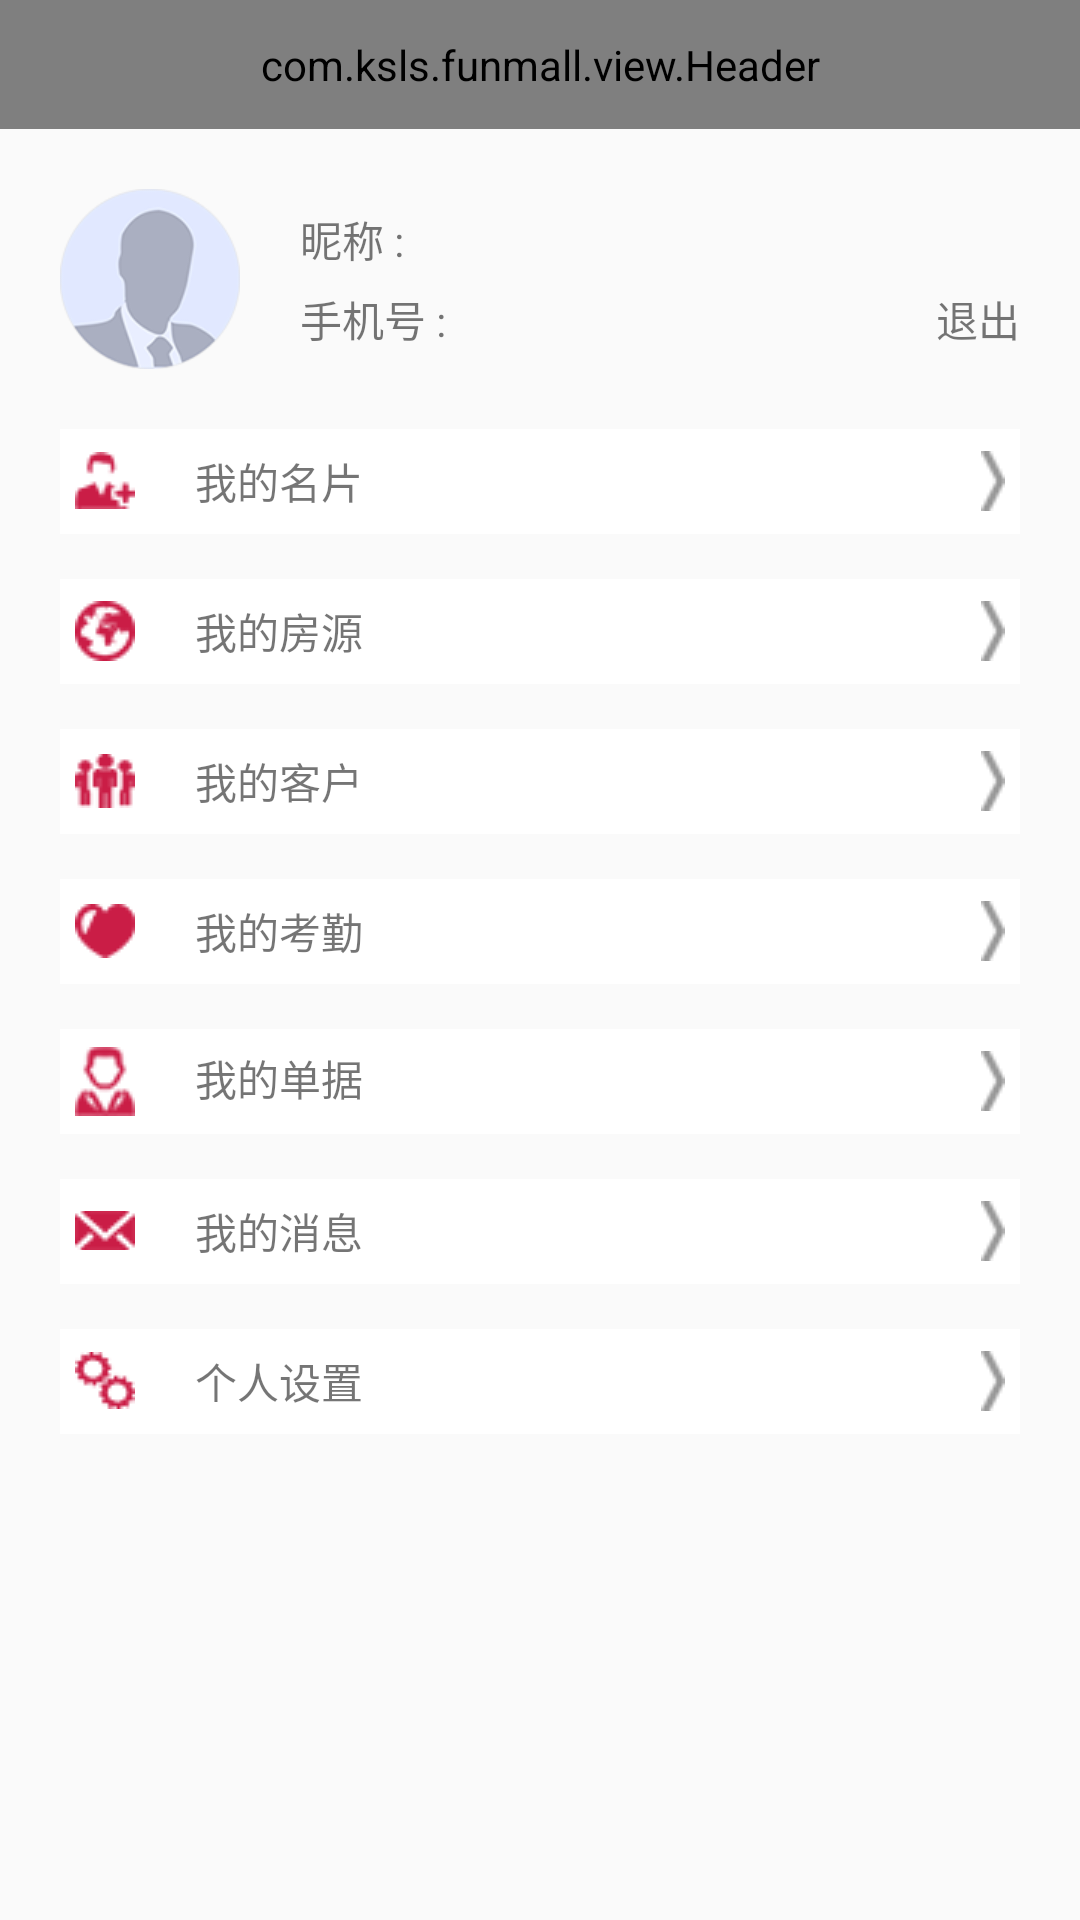

This screen was rendered from an Android layout file. Write that file and the resources it references.
<!-- AndroidManifest.xml: application theme AppTheme -->
<!-- res/layout/fragment_home.xml -->
<LinearLayout xmlns:android="http://schemas.android.com/apk/res/android"
    xmlns:fm="http://schemas.android.com/apk/res/com.ksls.funmall"
    xmlns:tools="http://schemas.android.com/tools" android:layout_width="match_parent"
    android:layout_height="match_parent" tools:context="com.ksls.funmall.fragment.HomeFragment"
    android:orientation="vertical" >

    <com.ksls.funmall.view.Header
        android:id="@+id/fragment_home_header"
        android:layout_width="match_parent"
        android:layout_height="@dimen/header_height"
        fm:left_background="@drawable/header_refresh"
        fm:title_background="@drawable/header_logo" />

    <View
        android:focusable="true"
        android:focusableInTouchMode="true"
        android:layout_width="0px"
        android:layout_height="0px" />

    <ScrollView
        android:layout_width="match_parent"
        android:layout_height="wrap_content"
        android:fillViewport="true"
        android:scrollbars="vertical" >

        <LinearLayout
            android:layout_width="match_parent"
            android:layout_height="wrap_content"
            android:orientation="vertical"
            android:baselineAligned="true"
            android:padding="20.0dip" >

            <LinearLayout
                android:layout_width="match_parent"
                android:layout_height="wrap_content"
                android:orientation="horizontal"
                android:baselineAligned="true"
                android:paddingBottom="20.0dip" >

                <LinearLayout
                    android:layout_width="0.0dip"
                    android:layout_height="wrap_content"
                    android:layout_weight="2.5" >

                    <ImageView
                        android:id="@+id/login_user_headpic"
                        android:layout_width="60.0dip"
                        android:layout_height="60.0dip"
                        android:background="@drawable/icon_portrait"
                        android:scaleType="fitXY"
                        android:contentDescription="@string/desc" />
                </LinearLayout>

                <LinearLayout
                    android:layout_width="0.0dip"
                    android:layout_height="wrap_content"
                    android:layout_weight="7.5"
                    android:orientation="vertical"
                    android:gravity="center_vertical" >

                    <LinearLayout
                        android:layout_width="match_parent"
                        android:layout_height="30.0dip"
                        android:paddingBottom="3.0dip"
                        android:gravity="bottom" >

                        <TextView
                            android:layout_width="wrap_content"
                            android:layout_height="wrap_content"
                            android:text="昵称 : " />

                        <TextView
                            android:id="@+id/text_agency_homepage_uname"
                            android:layout_width="wrap_content"
                            android:layout_height="wrap_content"
                            android:text="" />

                        <ImageView
                            android:id="@+id/image_agency_verify_user"
                            android:layout_width="wrap_content"
                            android:layout_height="wrap_content"
                            android:layout_gravity="top"
                            android:paddingLeft="2.0dip"
                            android:paddingTop="8.0dip"
                            android:contentDescription="@string/desc" />
                    </LinearLayout>

                    <RelativeLayout
                        android:layout_width="match_parent"
                        android:layout_height="30.0dip"
                        android:paddingTop="3.0dip"
                        android:gravity="top" >

                        <TextView
                            android:id="@+id/agency_homepage_tel_label"
                            android:layout_width="wrap_content"
                            android:layout_height="wrap_content"
                            android:text="手机号 : " />

                        <TextView
                            android:id="@+id/text_agency_homepage_tel"
                            android:layout_width="wrap_content"
                            android:layout_height="wrap_content"
                            android:layout_toRightOf="@id/agency_homepage_tel_label"
                            android:text="" />

                        <TextView
                            android:id="@+id/button_agency_homepage_logout"
                            android:layout_width="wrap_content"
                            android:layout_height="wrap_content"
                            android:layout_alignParentRight="true"
                            android:text="退出" />
                    </RelativeLayout>
                </LinearLayout>
            </LinearLayout>

            <LinearLayout
                android:id="@+id/button_icon_homepage_1"
                android:layout_width="match_parent"
                android:layout_height="35.0dip"
                android:background="@color/white"
                android:layout_marginBottom="15.0dip"
                android:gravity="center_vertical" >

                <TextView
                    android:layout_width="match_parent"
                    android:layout_height="wrap_content"
                    android:text="@string/main_tab1_home_1"
                    android:drawableLeft="@drawable/icon_1"
                    android:drawableRight="@drawable/arrow_right_dark"
                    android:drawablePadding="20.0dip"
                    android:padding="5.0dip" />
            </LinearLayout>

            <LinearLayout
                android:id="@+id/button_icon_homepage_2"
                android:layout_width="match_parent"
                android:layout_height="35.0dip"
                android:background="@color/white"
                android:layout_marginBottom="15.0dip"
                android:gravity="center_vertical" >

                <TextView
                    android:layout_width="match_parent"
                    android:layout_height="wrap_content"
                    android:text="@string/main_tab1_home_2"
                    android:drawableLeft="@drawable/icon_2"
                    android:drawableRight="@drawable/arrow_right_dark"
                    android:drawablePadding="20.0dip"
                    android:padding="5.0dip" />
            </LinearLayout>

            <LinearLayout
                android:id="@+id/button_icon_homepage_3"
                android:layout_width="match_parent"
                android:layout_height="35.0dip"
                android:background="@color/white"
                android:layout_marginBottom="15.0dip"
                android:gravity="center_vertical" >

                <TextView
                    android:layout_width="match_parent"
                    android:layout_height="wrap_content"
                    android:text="@string/main_tab1_home_3"
                    android:drawableLeft="@drawable/icon_4"
                    android:drawableRight="@drawable/arrow_right_dark"
                    android:drawablePadding="20.0dip"
                    android:padding="5.0dip" />
            </LinearLayout>

            <LinearLayout
                android:id="@+id/button_icon_homepage_4"
                android:layout_width="match_parent"
                android:layout_height="35.0dip"
                android:background="@color/white"
                android:layout_marginBottom="15.0dip"
                android:gravity="center_vertical" >

                <TextView
                    android:layout_width="match_parent"
                    android:layout_height="wrap_content"
                    android:text="@string/main_tab1_home_4"
                    android:drawableLeft="@drawable/icon_3"
                    android:drawableRight="@drawable/arrow_right_dark"
                    android:drawablePadding="20.0dip"
                    android:padding="5.0dip" />
            </LinearLayout>

            <LinearLayout
                android:id="@+id/button_icon_homepage_5"
                android:layout_width="match_parent"
                android:layout_height="35.0dip"
                android:background="@color/white"
                android:layout_marginBottom="15.0dip"
                android:gravity="center_vertical" >

                <TextView
                    android:layout_width="match_parent"
                    android:layout_height="wrap_content"
                    android:text="@string/main_tab1_home_5"
                    android:drawableLeft="@drawable/icon_5"
                    android:drawableRight="@drawable/arrow_right_dark"
                    android:drawablePadding="20.0dip"
                    android:padding="5.0dip" />
            </LinearLayout>

            <LinearLayout
                android:id="@+id/button_icon_homepage_6"
                android:layout_width="match_parent"
                android:layout_height="35.0dip"
                android:background="@color/white"
                android:layout_marginBottom="15.0dip"
                android:gravity="center_vertical" >

                <TextView
                    android:layout_width="match_parent"
                    android:layout_height="wrap_content"
                    android:text="@string/main_tab1_home_6"
                    android:drawableLeft="@drawable/icon_7"
                    android:drawableRight="@drawable/arrow_right_dark"
                    android:drawablePadding="20.0dip"
                    android:padding="5.0dip" />
            </LinearLayout>

            <LinearLayout
                android:id="@+id/button_icon_homepage_7"
                android:layout_width="match_parent"
                android:layout_height="35.0dip"
                android:background="@color/white"
                android:layout_marginBottom="15.0dip"
                android:gravity="center_vertical" >

                <TextView
                    android:layout_width="match_parent"
                    android:layout_height="wrap_content"
                    android:text="@string/main_tab1_home_7"
                    android:drawableLeft="@drawable/icon_9"
                    android:drawableRight="@drawable/arrow_right_dark"
                    android:drawablePadding="20.0dip"
                    android:padding="5.0dip" />
            </LinearLayout>
        </LinearLayout>
    </ScrollView>

</LinearLayout>
<!-- resources referenced by this layout -->
<resources>
  <color name="white">#ffffffff</color>
  <dimen name="header_height">43.0dip</dimen>
  <!-- drawable arrow_right_dark: png bitmap (drawable, 3011 bytes) -->
  <!-- drawable header_logo: png bitmap (drawable, 8823 bytes) -->
  <!-- drawable header_refresh: png bitmap (drawable, 3144 bytes) -->
  <!-- drawable icon_1: png bitmap (drawable, 3361 bytes) -->
  <!-- drawable icon_2: png bitmap (drawable, 3573 bytes) -->
  <!-- drawable icon_3: png bitmap (drawable, 3100 bytes) -->
  <!-- drawable icon_4: png bitmap (drawable, 3221 bytes) -->
  <!-- drawable icon_5: png bitmap (drawable, 3338 bytes) -->
  <!-- drawable icon_7: png bitmap (drawable, 3126 bytes) -->
  <!-- drawable icon_9: png bitmap (drawable, 3214 bytes) -->
  <!-- drawable icon_portrait: png bitmap (drawable, 11642 bytes) -->
  <string name="desc">描述</string>
  <string name="main_tab1_home_1">我的名片</string>
  <string name="main_tab1_home_2">我的房源</string>
  <string name="main_tab1_home_3">我的客户</string>
  <string name="main_tab1_home_4">我的考勤</string>
  <string name="main_tab1_home_5">我的单据</string>
  <string name="main_tab1_home_6">我的消息</string>
  <string name="main_tab1_home_7">个人设置</string>
  <style name="AppTheme" parent="Base.Theme.AppCompat.Light.DarkActionBar">
          
          <item name="colorPrimary">@color/colorPrimary</item>
          <item name="colorPrimaryDark">@color/colorPrimaryDark</item>
          <item name="colorAccent">@color/colorAccent</item>
      </style>
  <color name="colorPrimary">#3F51B5</color>
  <color name="colorPrimaryDark">#303F9F</color>
  <color name="colorAccent">#FF4081</color>
</resources>
